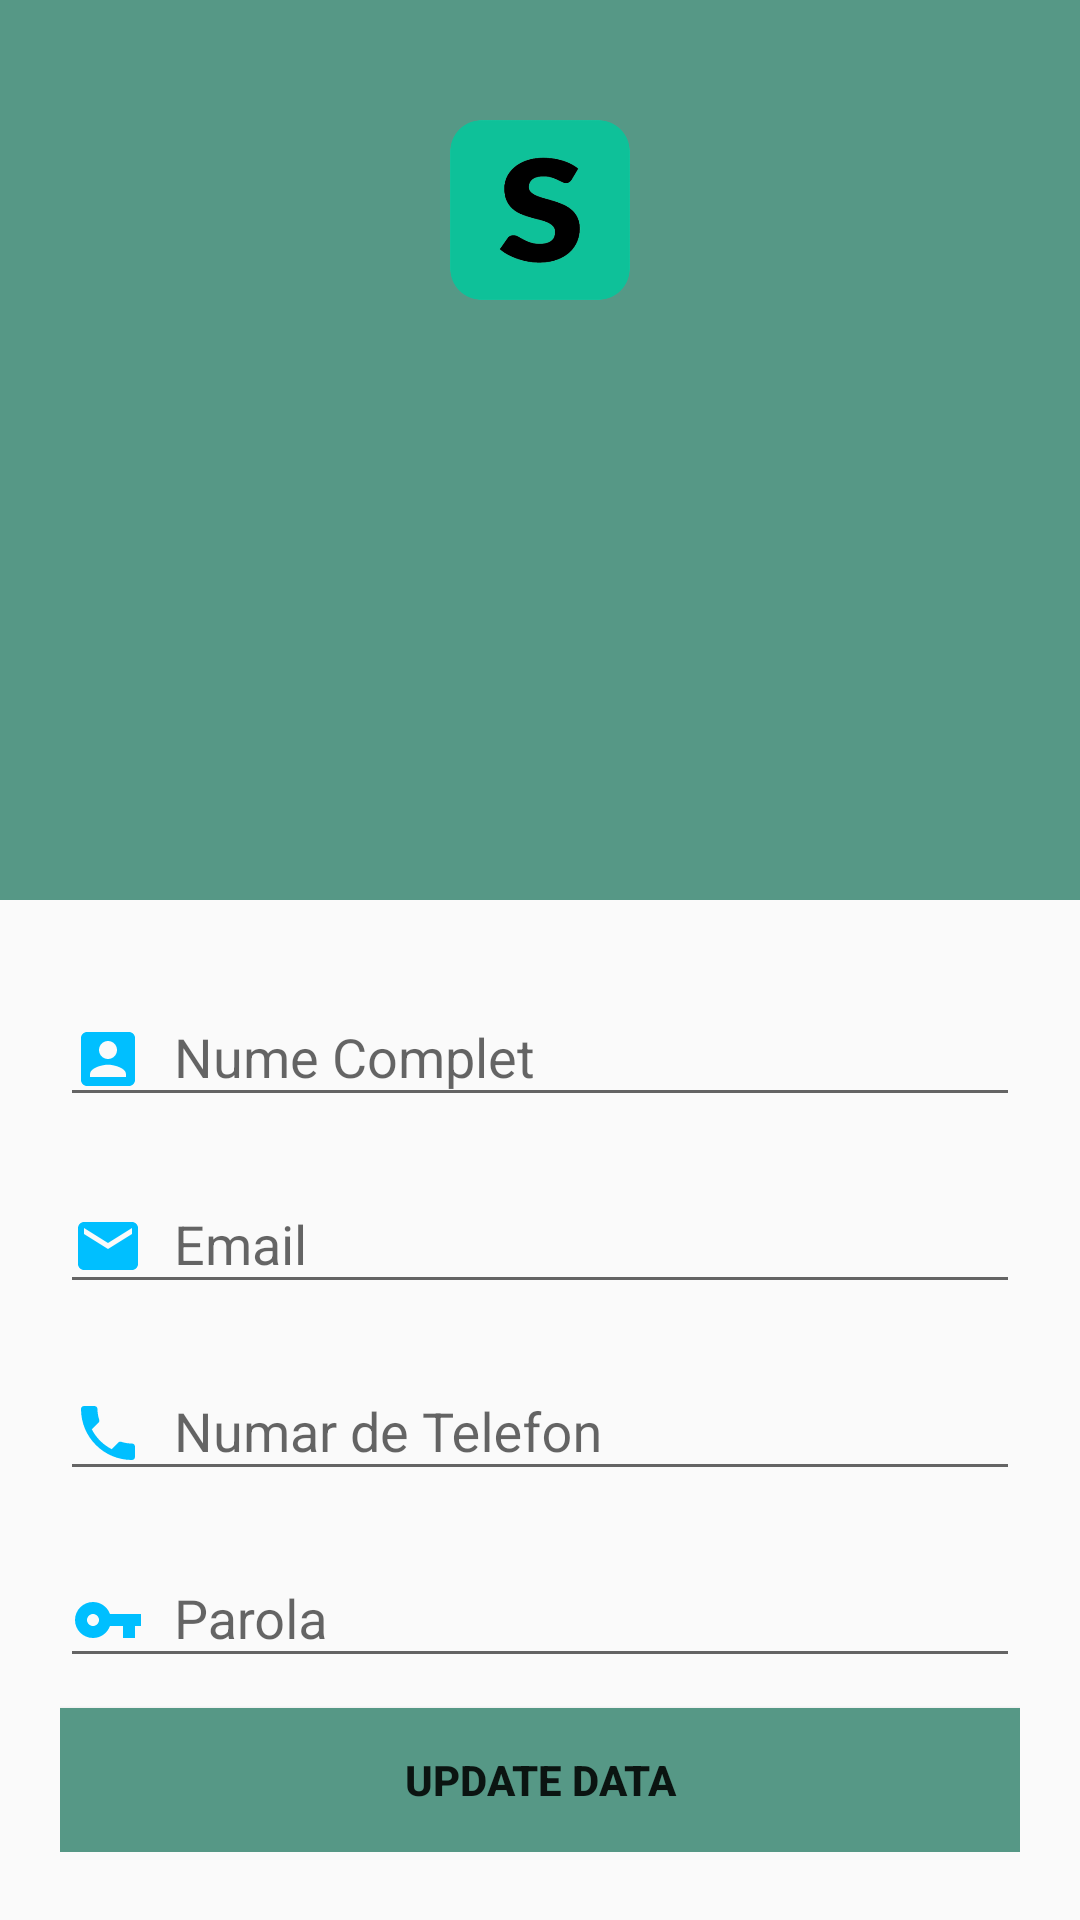

Layout XML and referenced resources for this Android screen:
<!-- AndroidManifest.xml: application theme AppTheme -->
<!-- res/layout/activity_user_profile.xml -->
<?xml version="1.0" encoding="utf-8"?>
<ScrollView xmlns:android="http://schemas.android.com/apk/res/android"
    xmlns:app="http://schemas.android.com/apk/res-auto"
    xmlns:tools="http://schemas.android.com/tools"
    android:layout_width="match_parent"
    android:layout_height="match_parent"
    tools:context=".UserProfile">

    <LinearLayout
        android:layout_width="match_parent"
        android:layout_height="match_parent"
        android:orientation="vertical">

        <RelativeLayout
            android:layout_width="match_parent"
            android:layout_height="300dp"
            android:background="#569886"
            android:padding="20dp">

            <ImageView
                android:id="@+id/profile_image"
                android:layout_width="100dp"
                android:layout_height="100dp"
                android:layout_centerHorizontal="true"
                android:src="@drawable/skeen_logo_patrat" />

            <TextView
                android:id="@+id/username_field"
                android:layout_width="wrap_content"
                android:layout_height="wrap_content"
                android:layout_below="@+id/profile_image"
                android:layout_centerHorizontal="true"
                android:layout_marginTop="48dp"
                android:fontFamily="sans-serif-smallcaps"
                android:textColor="#000000"
                android:textSize="30sp"
                android:textStyle="bold" />

        </RelativeLayout>

        <LinearLayout
            android:layout_width="match_parent"
            android:layout_height="wrap_content"
            android:orientation="vertical"
            android:padding="20dp">

            <com.google.android.material.textfield.TextInputLayout
                android:id="@+id/full_name_profile"
                android:layout_width="match_parent"
                android:layout_height="wrap_content"
                android:layout_marginBottom="10dp"
                android:hint="Nume Complet">

                <com.google.android.material.textfield.TextInputEditText
                    android:layout_width="match_parent"
                    android:layout_height="wrap_content"
                    android:drawableLeft="@drawable/new_user_icon"
                    android:drawablePadding="10dp" />

            </com.google.android.material.textfield.TextInputLayout>

            <com.google.android.material.textfield.TextInputLayout
                android:id="@+id/email_profile"
                android:layout_width="match_parent"
                android:layout_height="wrap_content"
                android:layout_marginBottom="10dp"
                android:hint="Email">

                <com.google.android.material.textfield.TextInputEditText
                    android:layout_width="match_parent"
                    android:layout_height="wrap_content"
                    android:drawableLeft="@drawable/email_icon"
                    android:drawablePadding="10dp" />

            </com.google.android.material.textfield.TextInputLayout>

            <com.google.android.material.textfield.TextInputLayout
                android:id="@+id/phone_no_profile"
                android:layout_width="match_parent"
                android:layout_height="wrap_content"
                android:layout_marginBottom="10dp"
                android:hint="Numar de Telefon">

                <com.google.android.material.textfield.TextInputEditText
                    android:layout_width="match_parent"
                    android:layout_height="wrap_content"
                    android:drawableLeft="@drawable/phone_icon"
                    android:drawablePadding="10dp" />

            </com.google.android.material.textfield.TextInputLayout>

            <com.google.android.material.textfield.TextInputLayout
                android:id="@+id/password_profile"
                android:layout_width="match_parent"
                android:layout_height="wrap_content"
                android:layout_marginBottom="10dp"
                android:hint="Parola">

                <com.google.android.material.textfield.TextInputEditText
                    android:layout_width="match_parent"
                    android:layout_height="wrap_content"
                    android:drawableLeft="@drawable/ic_baseline_vpn_key_24"
                    android:drawablePadding="10dp" />

            </com.google.android.material.textfield.TextInputLayout>

            <Button
                android:layout_width="match_parent"
                android:layout_height="wrap_content"
                android:background="@color/skeenverde"
                android:text="Update Data"
                android:textStyle="bold" />

        </LinearLayout>
    </LinearLayout>
</ScrollView>
<!-- resources referenced by this layout -->
<resources>
  <color name="skeenverde">#569886</color>
  <!-- drawable email_icon (drawable) -->
  <vector android:height="24dp" android:tint="#00BFFF"
      android:viewportHeight="24" android:viewportWidth="24"
      android:width="24dp" xmlns:android="http://schemas.android.com/apk/res/android">
      <path android:fillColor="@android:color/white" android:pathData="M20,4L4,4c-1.1,0 -1.99,0.9 -1.99,2L2,18c0,1.1 0.9,2 2,2h16c1.1,0 2,-0.9 2,-2L22,6c0,-1.1 -0.9,-2 -2,-2zM20,8l-8,5 -8,-5L4,6l8,5 8,-5v2z"/>
  </vector>
  <!-- drawable ic_baseline_vpn_key_24 (drawable) -->
  <vector android:height="24dp" android:tint="#00BFFF"
      android:viewportHeight="24" android:viewportWidth="24"
      android:width="24dp" xmlns:android="http://schemas.android.com/apk/res/android">
      <path android:fillColor="@android:color/white" android:pathData="M12.65,10C11.83,7.67 9.61,6 7,6c-3.31,0 -6,2.69 -6,6s2.69,6 6,6c2.61,0 4.83,-1.67 5.65,-4H17v4h4v-4h2v-4H12.65zM7,14c-1.1,0 -2,-0.9 -2,-2s0.9,-2 2,-2 2,0.9 2,2 -0.9,2 -2,2z"/>
  </vector>
  <!-- drawable new_user_icon (drawable) -->
  <vector android:height="24dp" android:tint="#00BFFF"
      android:viewportHeight="24" android:viewportWidth="24"
      android:width="24dp" xmlns:android="http://schemas.android.com/apk/res/android">
      <path android:fillColor="@android:color/white" android:pathData="M3,5v14c0,1.1 0.89,2 2,2h14c1.1,0 2,-0.9 2,-2L21,5c0,-1.1 -0.9,-2 -2,-2L5,3c-1.11,0 -2,0.9 -2,2zM15,9c0,1.66 -1.34,3 -3,3s-3,-1.34 -3,-3 1.34,-3 3,-3 3,1.34 3,3zM6,17c0,-2 4,-3.1 6,-3.1s6,1.1 6,3.1v1L6,18v-1z"/>
  </vector>
  <!-- drawable phone_icon (drawable) -->
  <vector android:height="24dp" android:tint="#00BFFF"
      android:viewportHeight="24" android:viewportWidth="24"
      android:width="24dp" xmlns:android="http://schemas.android.com/apk/res/android">
      <path android:fillColor="@android:color/white" android:pathData="M6.62,10.79c1.44,2.83 3.76,5.14 6.59,6.59l2.2,-2.2c0.27,-0.27 0.67,-0.36 1.02,-0.24 1.12,0.37 2.33,0.57 3.57,0.57 0.55,0 1,0.45 1,1V20c0,0.55 -0.45,1 -1,1 -9.39,0 -17,-7.61 -17,-17 0,-0.55 0.45,-1 1,-1h3.5c0.55,0 1,0.45 1,1 0,1.25 0.2,2.45 0.57,3.57 0.11,0.35 0.03,0.74 -0.25,1.02l-2.2,2.2z"/>
  </vector>
  <!-- drawable skeen_logo_patrat: png bitmap (drawable, 17981 bytes) -->
  <style name="AppTheme" parent="Theme.AppCompat.Light.NoActionBar">
          
          <item name="colorAccent">@color/colorAccent</item>
          <item name="android:colorPrimaryDark">@color/skeenverde</item>
          <item name="android:windowContentTransitions">true</item>
      </style>
  <color name="colorAccent">#03DAC5</color>
</resources>
